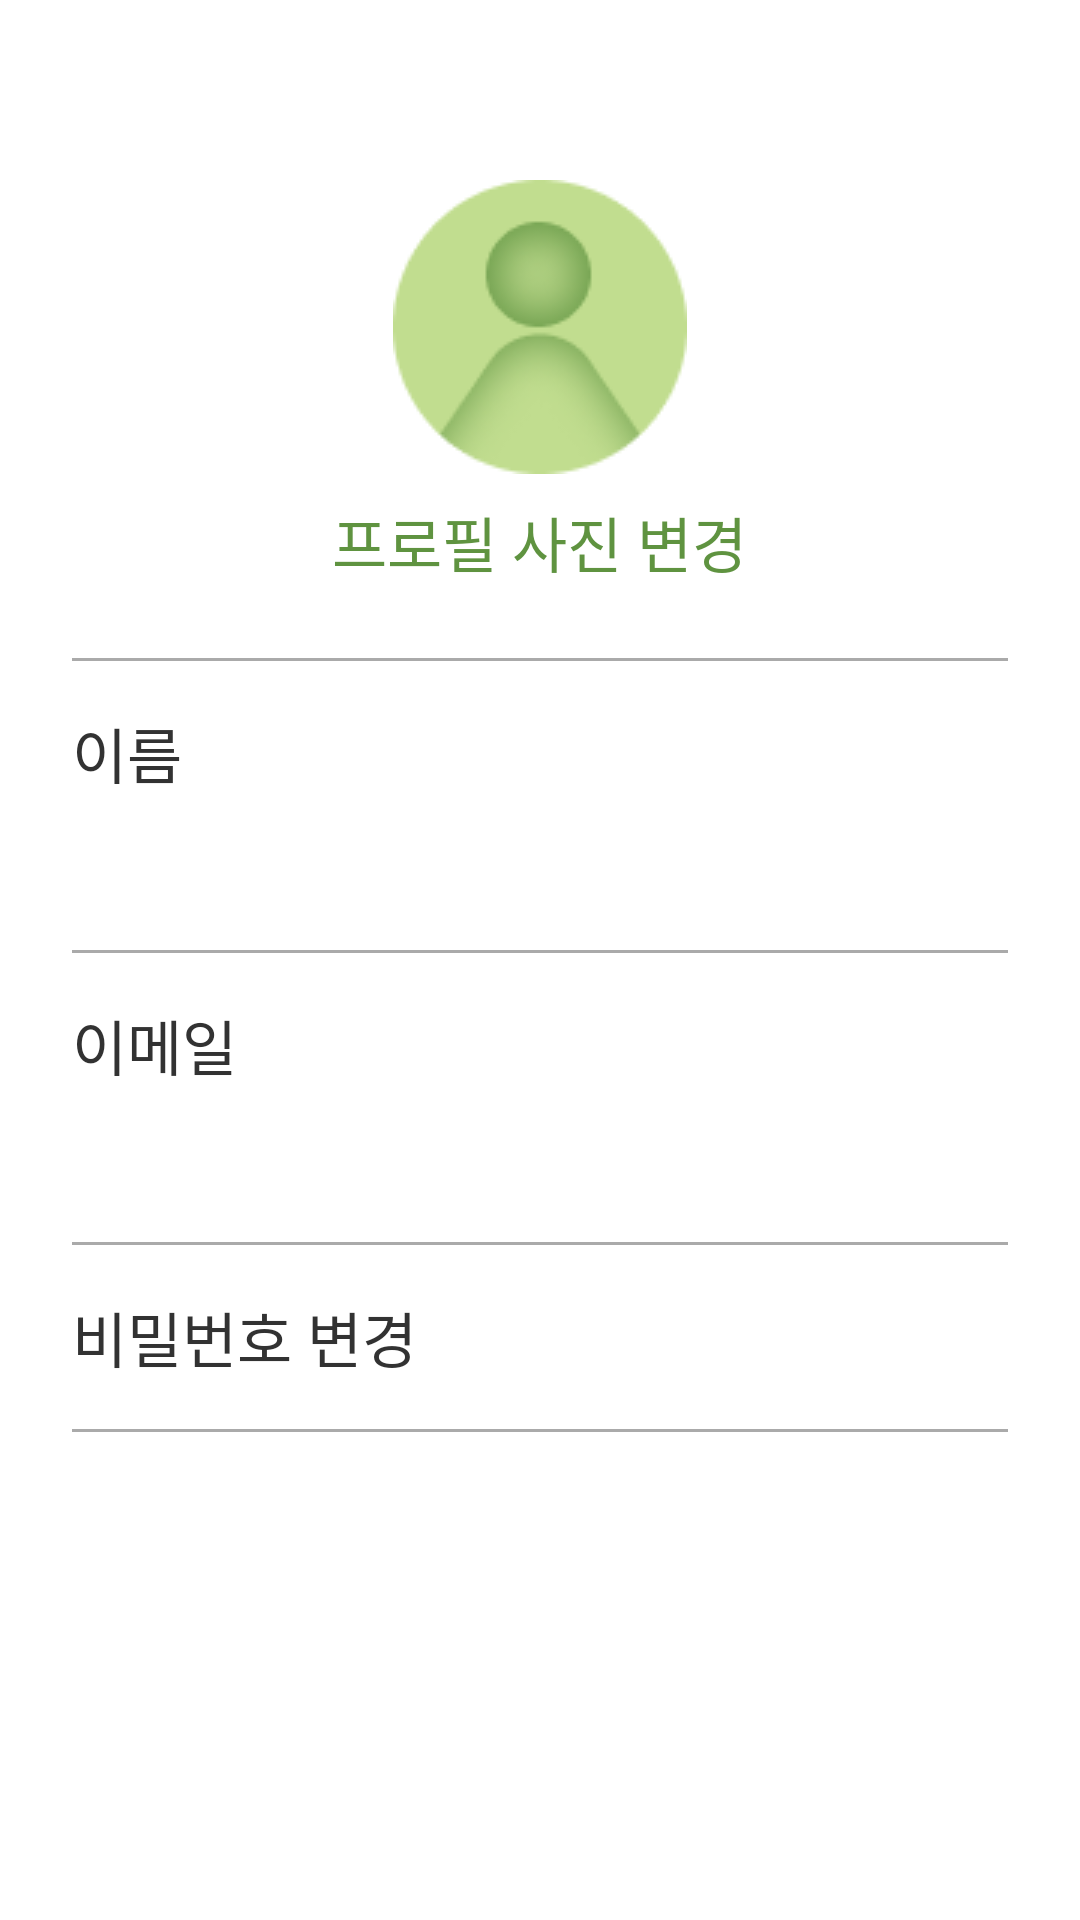

The Android layout XML behind this screen, and the referenced resources:
<!-- AndroidManifest.xml: application theme Theme.AOS -->
<!-- res/layout/activity_my_info.xml -->
<?xml version="1.0" encoding="utf-8"?>
<LinearLayout xmlns:android="http://schemas.android.com/apk/res/android"
    android:layout_width="match_parent"
    android:layout_height="match_parent"
    android:orientation="vertical"
    android:paddingTop="60dp"
    android:paddingHorizontal="24dp"
    android:paddingBottom="24dp">

    
    <View
        android:layout_width="0dp"
        android:layout_height="0dp"
        android:focusable="true"
        android:focusableInTouchMode="true"/>

    
    <LinearLayout
        android:layout_width="match_parent"
        android:layout_height="wrap_content"
        android:orientation="vertical"
        android:gravity="center"
        android:paddingBottom="24dp">

        <ImageView
            android:id="@+id/ivProfileImage"
            android:layout_width="wrap_content"
            android:layout_height="wrap_content"
            android:src="@drawable/ic_profile"/>

        <TextView
            android:id="@+id/tvChangePhoto"
            android:layout_width="wrap_content"
            android:layout_height="wrap_content"
            android:text="프로필 사진 변경"
            android:textSize="20sp"
            android:fontFamily="@font/paperlogy_5medium"
            android:textColor="@color/primary_green"
            android:paddingTop="8dp"/>

    </LinearLayout>

    
    <View
        android:layout_width="match_parent"
        android:layout_height="1dp"
        android:background="@color/gray"/>

    
    <TextView
        android:layout_width="wrap_content"
        android:layout_height="wrap_content"
        android:text="이름"
        android:textSize="20sp"
        android:fontFamily="@font/paperlogy_5medium"
        android:textColor="@color/black"
        android:paddingTop="16dp"/>

    <EditText
        android:id="@+id/etName"
        android:layout_width="match_parent"
        android:layout_height="wrap_content"
        android:textSize="20sp"
        android:fontFamily="@font/paperlogy_3light"
        android:textColor="@color/black"
        android:background="@null"
        android:singleLine="true"
        android:imeOptions="actionDone"
        android:paddingVertical="12dp"/>

    
    <View
        android:layout_width="match_parent"
        android:layout_height="1dp"
        android:background="@color/gray"/>

    
    <TextView
        android:layout_width="wrap_content"
        android:layout_height="wrap_content"
        android:text="이메일"
        android:textSize="20sp"
        android:fontFamily="@font/paperlogy_5medium"
        android:textColor="@color/black"
        android:paddingTop="16dp"/>

    <TextView
        android:id="@+id/tvEmail"
        android:layout_width="wrap_content"
        android:layout_height="wrap_content"
        android:textSize="20sp"
        android:fontFamily="@font/paperlogy_3light"
        android:textColor="@color/black"
        android:paddingVertical="12dp"/>

    
    <View
        android:layout_width="match_parent"
        android:layout_height="1dp"
        android:background="@color/gray"/>

    
    <TextView
        android:id="@+id/tvChangePassword"
        android:layout_width="wrap_content"
        android:layout_height="wrap_content"
        android:text="비밀번호 변경"
        android:textSize="20sp"
        android:fontFamily="@font/paperlogy_5medium"
        android:textColor="@color/black"
        android:paddingVertical="16dp"/>

    
    <View
        android:layout_width="match_parent"
        android:layout_height="1dp"
        android:background="@color/gray"/>

</LinearLayout>
<!-- resources referenced by this layout -->
<resources>
  <color name="black">#323232</color>
  <color name="gray">#AAAAAA</color>
  <color name="primary_green">#5F9340</color>
  <!-- drawable ic_profile: png bitmap (drawable, 5141 bytes) -->
  <style name="Theme.AOS" parent="Theme.MaterialComponents.Light.NoActionBar">
          <item name="colorPrimary">@color/primary_green</item>
          <item name="colorPrimaryVariant">@color/primary_green</item>
          <item name="colorOnPrimary">@android:color/white</item>
      </style>
</resources>
